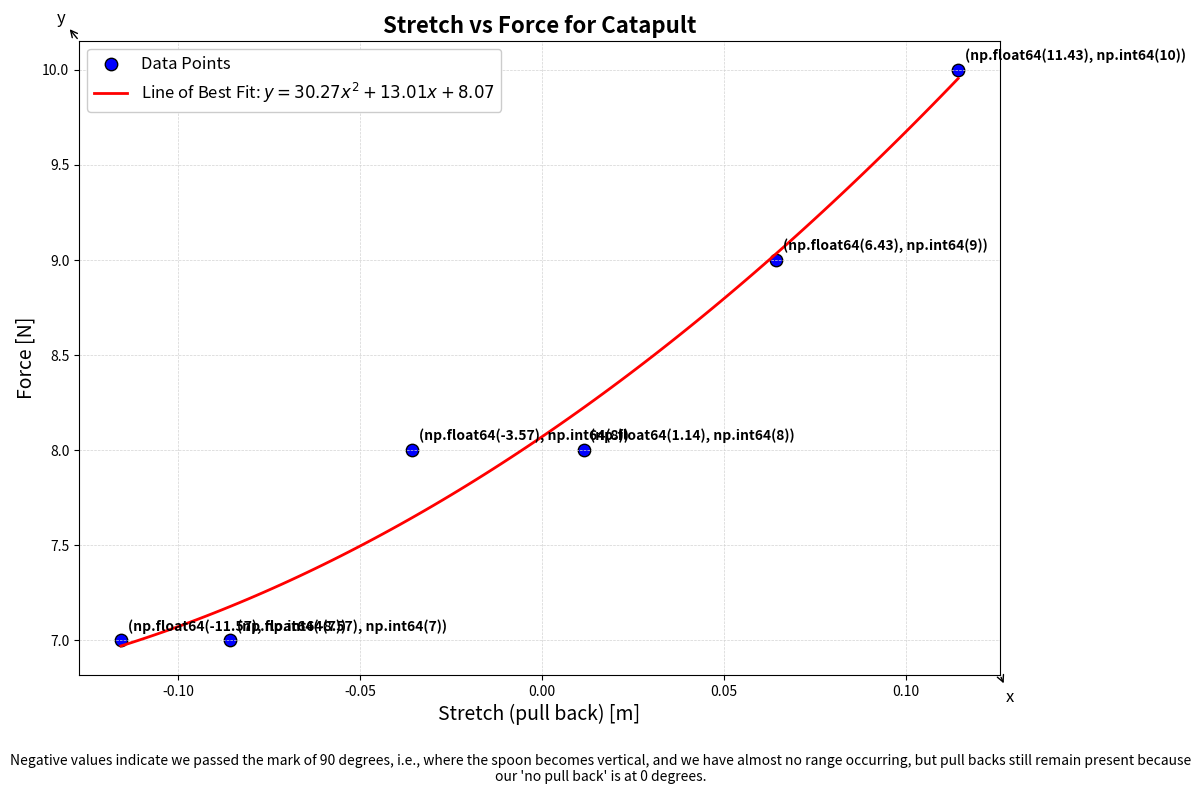
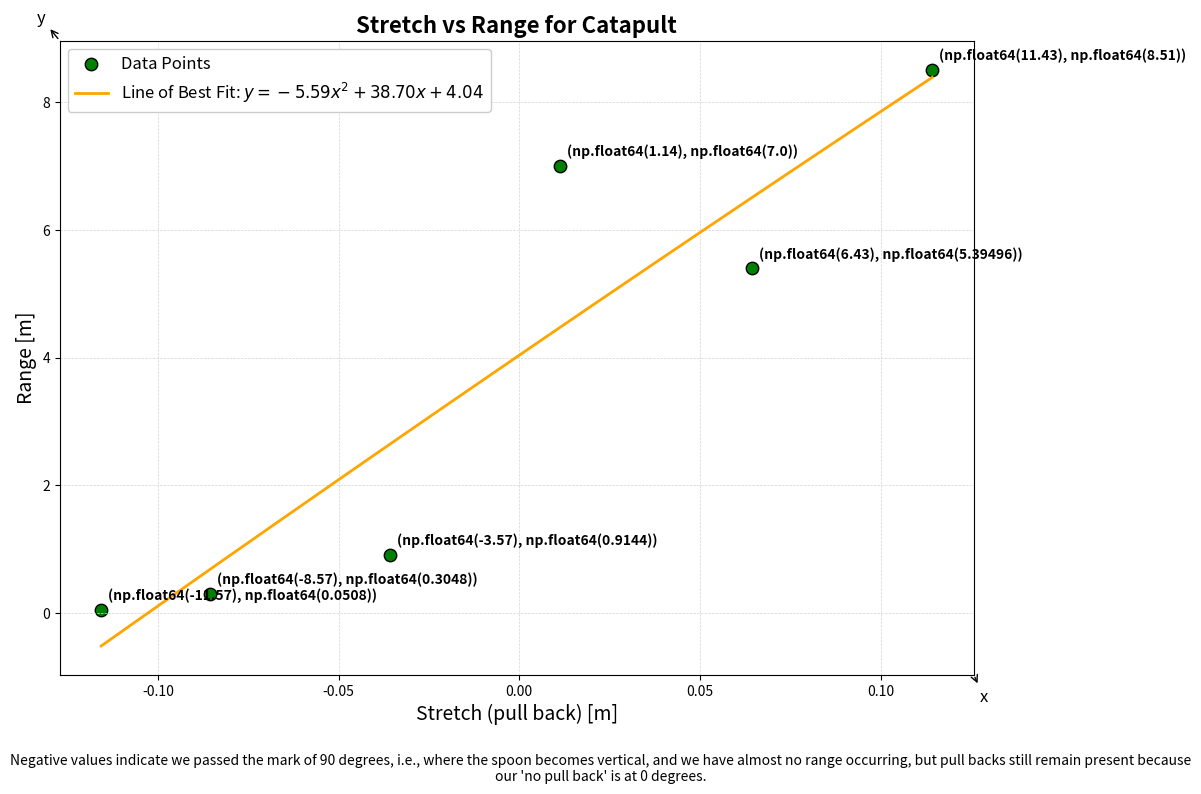

Generate these figures, in order, with matplotlib:
import numpy as np
import matplotlib.pyplot as plt

# Data for Graph 1 (Stretch vs Force)
stretch_cm_1 = np.array([11.43, 6.43, 1.14, -3.57, -8.57, -11.57])
force_N = np.array([10, 9, 8, 8, 7, 7])

# Convert stretch from cm to m
stretch_m_1 = stretch_cm_1 / 100

# Fit a polynomial line of best fit for Graph 1
coefficients_1 = np.polyfit(stretch_m_1, force_N, 2)
poly_1 = np.poly1d(coefficients_1)

# Generate x values for the line of best fit
x_fit_1 = np.linspace(stretch_m_1.min(), stretch_m_1.max(), 100)
y_fit_1 = poly_1(x_fit_1)

# Plotting Graph 1
fig, ax = plt.subplots(figsize=(12, 8)) # Increased figure size
scatter_1 = ax.scatter(stretch_m_1, force_N, color='blue', label='Data Points', s=80, edgecolors='black', linewidths=1) # Larger markers with black edges
line_1, = ax.plot(x_fit_1, y_fit_1, color='red', linewidth=2, label=f'Line of Best Fit: $y = {coefficients_1[0]:.2f}x^2 + {coefficients_1[1]:.2f}x + {coefficients_1[2]:.2f}$') # Thicker line with equation in legend

# Annotate data points with values
for i, txt in enumerate(zip(stretch_cm_1, force_N)):
    ax.annotate(f'{txt}', (stretch_m_1[i], force_N[i]), textcoords="offset points", xytext=(5, 5), ha='left', va='bottom', fontsize=10, fontweight='bold')

ax.set_title('Stretch vs Force for Catapult', fontsize=16, fontweight='bold')
ax.set_xlabel('Stretch (pull back) [m]', fontsize=14)
ax.set_ylabel('Force [N]', fontsize=14)

ax.grid(True, color='lightgray', linestyle='--', linewidth=0.5)

# Adding a more descriptive legend
legend_1 = ax.legend(loc='upper left', fontsize=12, framealpha=1)

# Add axis labels at the end of the axes
ax.annotate('y', xy=(0, 1), xytext=(-10, 10), xycoords='axes fraction', textcoords='offset points', ha='right', va='bottom', fontsize=12, arrowprops=dict(arrowstyle='<-', connectionstyle='arc3'))
ax.annotate('x', xy=(1, 0), xytext=(10, -10), xycoords='axes fraction', textcoords='offset points', ha='right', va='top', fontsize=12, arrowprops=dict(arrowstyle='<-', connectionstyle='arc3'))

# Add disclaimer text
disclaimer_text = ("Negative values indicate we passed the mark of 90 degrees, i.e., where the spoon becomes vertical, and we have almost no range occurring, but pull backs still remain present because our 'no pull back' is at 0 degrees.")
fig.text(0.5, 0.02, disclaimer_text, wrap=True, horizontalalignment='center', fontsize=10)

# Adjust layout to make room for the disclaimer
plt.tight_layout()
plt.subplots_adjust(bottom=0.15)

# Save and show the figure
plt.savefig('graph1.png', dpi=300, bbox_inches='tight') # Save the figure with higher resolution
plt.show()

# Data for Graph 2 (Stretch vs Range)
stretch_cm_2 = np.array([11.43, 6.43, 1.14, -3.57, -8.57, -11.57])
range_m = np.array([8.51, 5.39496, 7, 0.9144, 0.3048, 0.0508])

# Convert stretch from cm to m
stretch_m_2 = stretch_cm_2 / 100

# Fit a polynomial line of best fit for Graph 2
coefficients_2 = np.polyfit(stretch_m_2, range_m, 2)
poly_2 = np.poly1d(coefficients_2)

# Generate x values for the line of best fit
x_fit_2 = np.linspace(stretch_m_2.min(), stretch_m_2.max(), 100)
y_fit_2 = poly_2(x_fit_2)


# Plotting Graph 2
fig, ax = plt.subplots(figsize=(12, 8)) # Increased figure size
scatter_2 = ax.scatter(stretch_m_2, range_m, color='green', label='Data Points', s=80, edgecolors='black', linewidths=1) # Larger markers with black edges
line_2, = ax.plot(x_fit_2, y_fit_2, color='orange', linewidth=2, label=f'Line of Best Fit: $y = {coefficients_2[0]:.2f}x^2 + {coefficients_2[1]:.2f}x + {coefficients_2[2]:.2f}$') # Thicker line with equation in legend

# Annotate data points with values
for i, txt in enumerate(zip(stretch_cm_2, range_m)):
    ax.annotate(f'{txt}', (stretch_m_2[i], range_m[i]), textcoords="offset points", xytext=(5, 5), ha='left', va='bottom', fontsize=10, fontweight='bold')

ax.set_title('Stretch vs Range for Catapult', fontsize=16, fontweight='bold')
ax.set_xlabel('Stretch (pull back) [m]', fontsize=14)
ax.set_ylabel('Range [m]', fontsize=14)

# Adding a more descriptive legend
legend_2 = ax.legend(loc='upper left', fontsize=12, framealpha=1)

# Add axis labels at the end of the axes
ax.annotate('y', xy=(0, 1), xytext=(-10, 10), xycoords='axes fraction', textcoords='offset points', ha='right', va='bottom', fontsize=12, arrowprops=dict(arrowstyle='<-', connectionstyle='arc3'))
ax.annotate('x', xy=(1, 0), xytext=(10, -10), xycoords='axes fraction', textcoords='offset points', ha='right', va='top', fontsize=12, arrowprops=dict(arrowstyle='<-', connectionstyle='arc3'))

# Add disclaimer text
fig.text(0.5, 0.02, disclaimer_text, wrap=True, horizontalalignment='center', fontsize=10)

# Adjust layout to make room for the disclaimer
plt.tight_layout()
plt.subplots_adjust(bottom=0.15)

ax.grid(True, color='lightgray', linestyle='--', linewidth=0.5)

# Save and show the figure
plt.savefig('graph2.png', dpi=300, bbox_inches='tight') # Save the figure with higher resolution
plt.show()
